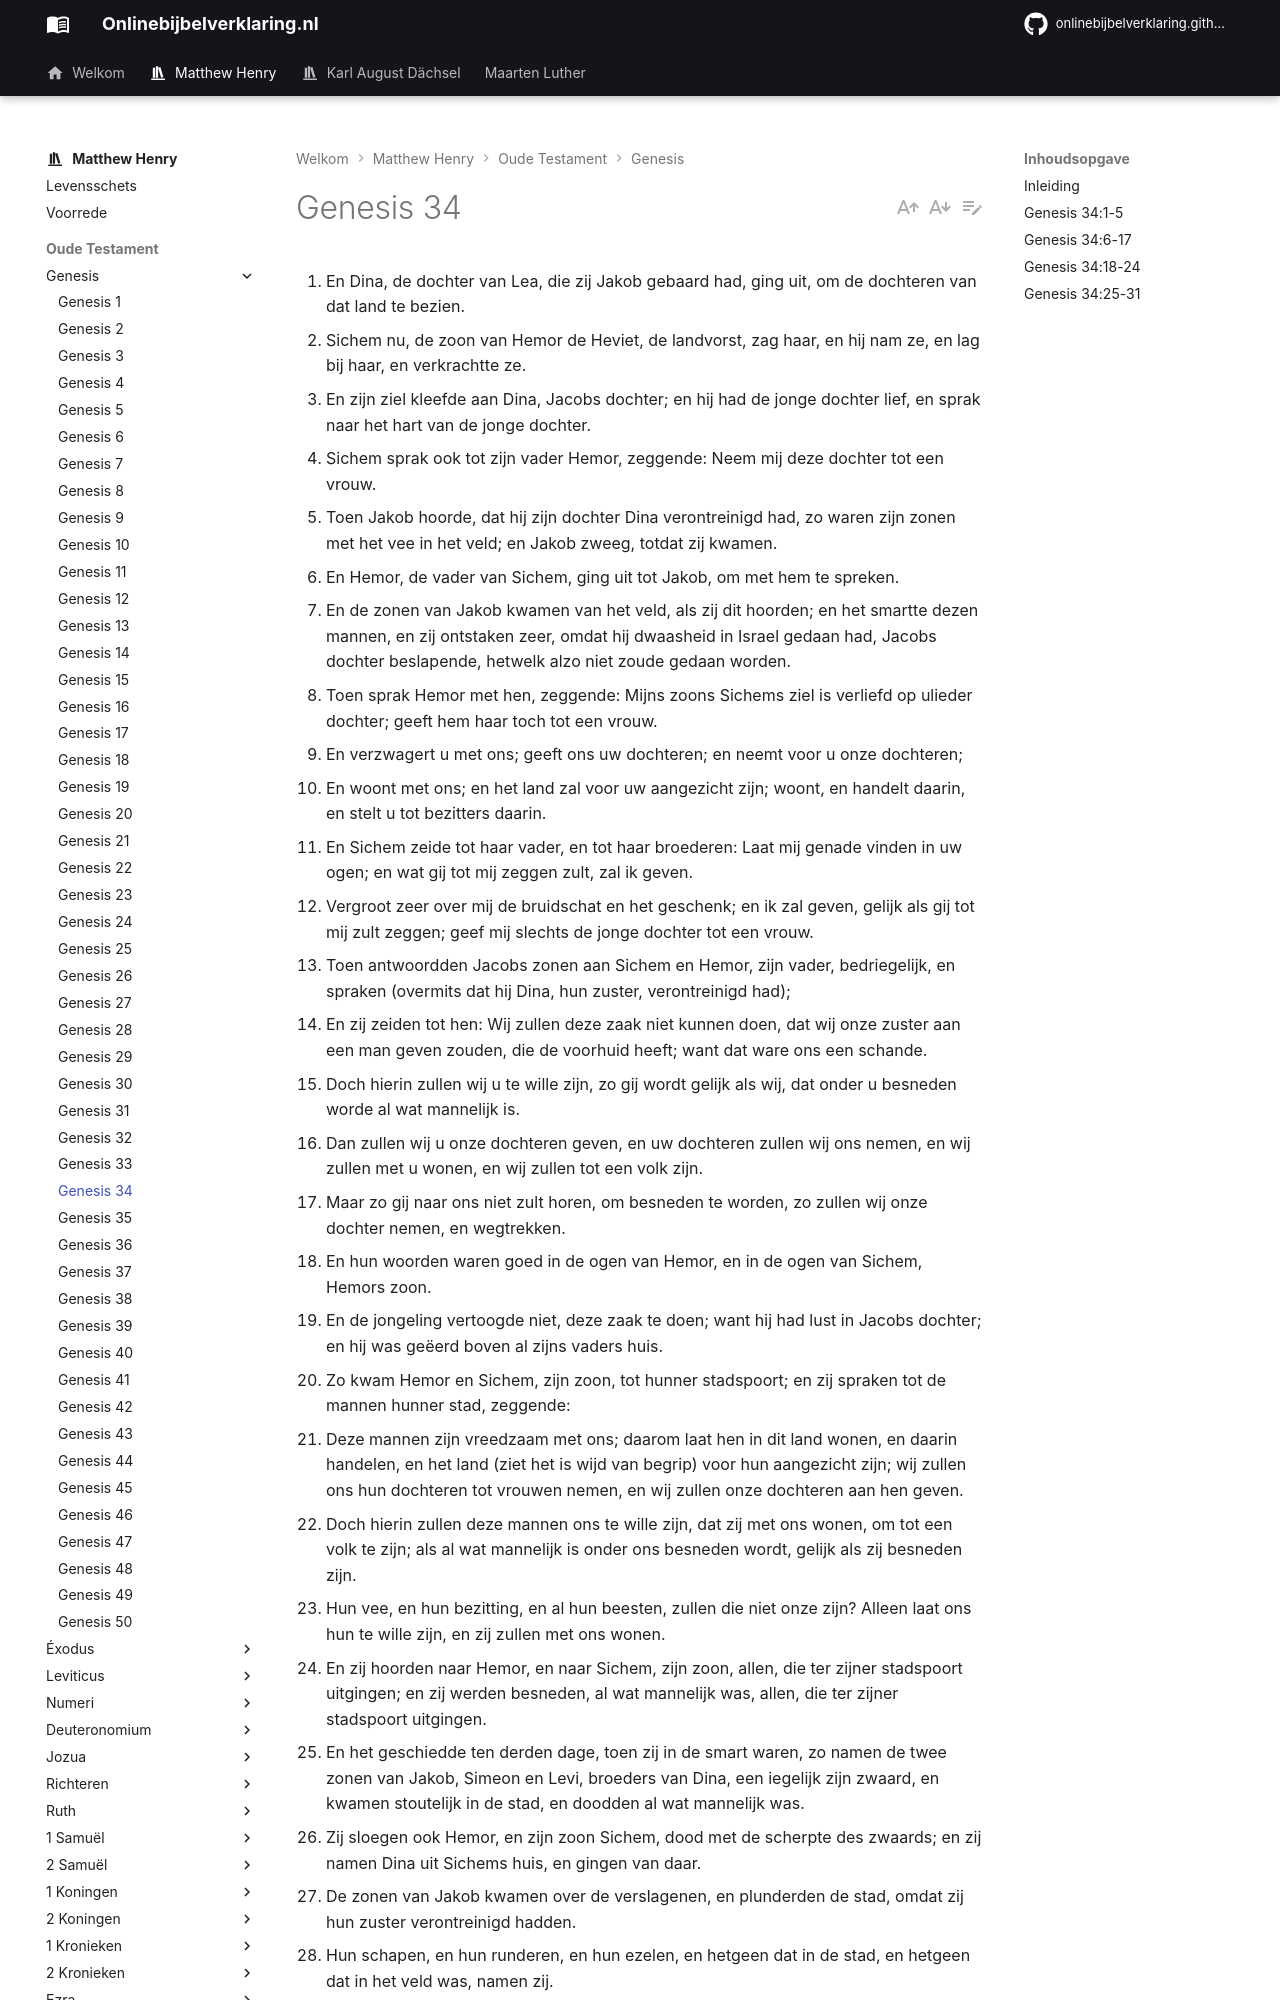

repository: onlinebijbelverklaring/onlinebijbelverklaring.github.io · page: matthewhenry/Genesis/Genesis34/index.html · generator: mkdocs

1. En Dina, de dochter van Lea, die zij Jakob gebaard had, ging uit, om de dochteren van dat land te bezien. 
2. Sichem nu, de zoon van Hemor de Heviet, de landvorst, zag haar, en hij nam ze, en lag bij haar, en verkrachtte ze. 
3. En zijn ziel kleefde aan Dina, Jacobs dochter; en hij had de jonge dochter lief, en sprak naar het hart van de jonge dochter. 
4. Sichem sprak ook tot zijn vader Hemor, zeggende: Neem mij deze dochter tot een vrouw. 
5. Toen Jakob hoorde, dat hij zijn dochter Dina verontreinigd had, zo waren zijn zonen met het vee in het veld; en Jakob zweeg, totdat zij kwamen. 
6. En Hemor, de vader van Sichem, ging uit tot Jakob, om met hem te spreken. 
7. En de zonen van Jakob kwamen van het veld, als zij dit hoorden; en het smartte dezen mannen, en zij ontstaken zeer, omdat hij dwaasheid in Israel gedaan had, Jacobs dochter beslapende, hetwelk alzo niet zoude gedaan worden. 
8. Toen sprak Hemor met hen, zeggende: Mijns zoons Sichems ziel is verliefd op ulieder dochter; geeft hem haar toch tot een vrouw. 
9. En verzwagert u met ons; geeft ons uw dochteren; en neemt voor u onze dochteren; 
10. En woont met ons; en het land zal voor uw aangezicht zijn; woont, en handelt daarin, en stelt u tot bezitters daarin. 
11. En Sichem zeide tot haar vader, en tot haar broederen: Laat mij genade vinden in uw ogen; en wat gij tot mij zeggen zult, zal ik geven. 
12. Vergroot zeer over mij de bruidschat en het geschenk; en ik zal geven, gelijk als gij tot mij zult zeggen; geef mij slechts de jonge dochter tot een vrouw. 
13. Toen antwoordden Jacobs zonen aan Sichem en Hemor, zijn vader, bedriegelijk, en spraken (overmits dat hij Dina, hun zuster, verontreinigd had); 
14. En zij zeiden tot hen: Wij zullen deze zaak niet kunnen doen, dat wij onze zuster aan een man geven zouden, die de voorhuid heeft; want dat ware ons een schande. 
15. Doch hierin zullen wij u te wille zijn, zo gij wordt gelijk als wij, dat onder u besneden worde al wat mannelijk is. 
16. Dan zullen wij u onze dochteren geven, en uw dochteren zullen wij ons nemen, en wij zullen met u wonen, en wij zullen tot een volk zijn. 
17. Maar zo gij naar ons niet zult horen, om besneden te worden, zo zullen wij onze dochter nemen, en wegtrekken. 
18. En hun woorden waren goed in de ogen van Hemor, en in de ogen van Sichem, Hemors zoon. 
19. En de jongeling vertoogde niet, deze zaak te doen; want hij had lust in Jacobs dochter; en hij was geëerd boven al zijns vaders huis. 
20. Zo kwam Hemor en Sichem, zijn zoon, tot hunner stadspoort; en zij spraken tot de mannen hunner stad, zeggende: 
21. Deze mannen zijn vreedzaam met ons; daarom laat hen in dit land wonen, en daarin handelen, en het land (ziet het is wijd van begrip) voor hun aangezicht zijn; wij zullen ons hun dochteren tot vrouwen nemen, en wij zullen onze dochteren aan hen geven. 
22. Doch hierin zullen deze mannen ons te wille zijn, dat zij met ons wonen, om tot een volk te zijn; als al wat mannelijk is onder ons besneden wordt, gelijk als zij besneden zijn. 
23. Hun vee, en hun bezitting, en al hun beesten, zullen die niet onze zijn? Alleen laat ons hun te wille zijn, en zij zullen met ons wonen. 
24. En zij hoorden naar Hemor, en naar Sichem, zijn zoon, allen, die ter zijner stadspoort uitgingen; en zij werden besneden, al wat mannelijk was, allen, die ter zijner stadspoort uitgingen. 
25. En het geschiedde ten derden dage, toen zij in de smart waren, zo namen de twee zonen van Jakob, Simeon en Levi, broeders van Dina, een iegelijk zijn zwaard, en kwamen stoutelijk in de stad, en doodden al wat mannelijk was. 
26. Zij sloegen ook Hemor, en zijn zoon Sichem, dood met de scherpte des zwaards; en zij namen Dina uit Sichems huis, en gingen van daar. 
27. De zonen van Jakob kwamen over de verslagenen, en plunderden de stad, omdat zij hun zuster verontreinigd hadden. 
28. Hun schapen, en hun runderen, en hun ezelen, en hetgeen dat in de stad, en hetgeen dat in het veld was, namen zij. 
29. En al hun vermogen, en al hun kleine kinderen, en hun vrouwen, voerden zij gevankelijk weg, en plunderden dezelven, en al wat binnenshuis was. 
30. Toen zeide Jakob tot Simeon en tot Levi: Gij hebt mij beroerd, mits mij stinkende te maken onder de inwoners dezes lands, onder de Kanaänieten, en onder de Ferezieten; en ik ben weinig volks in getal; zo zij zich tegen mij verzamelen, zo zullen zij mij slaan, en ik zal verdelgd worden, ik en mijn huis. 
31. En zij zeiden: Zou hij dan met onze zuster als met een hoer doen?
